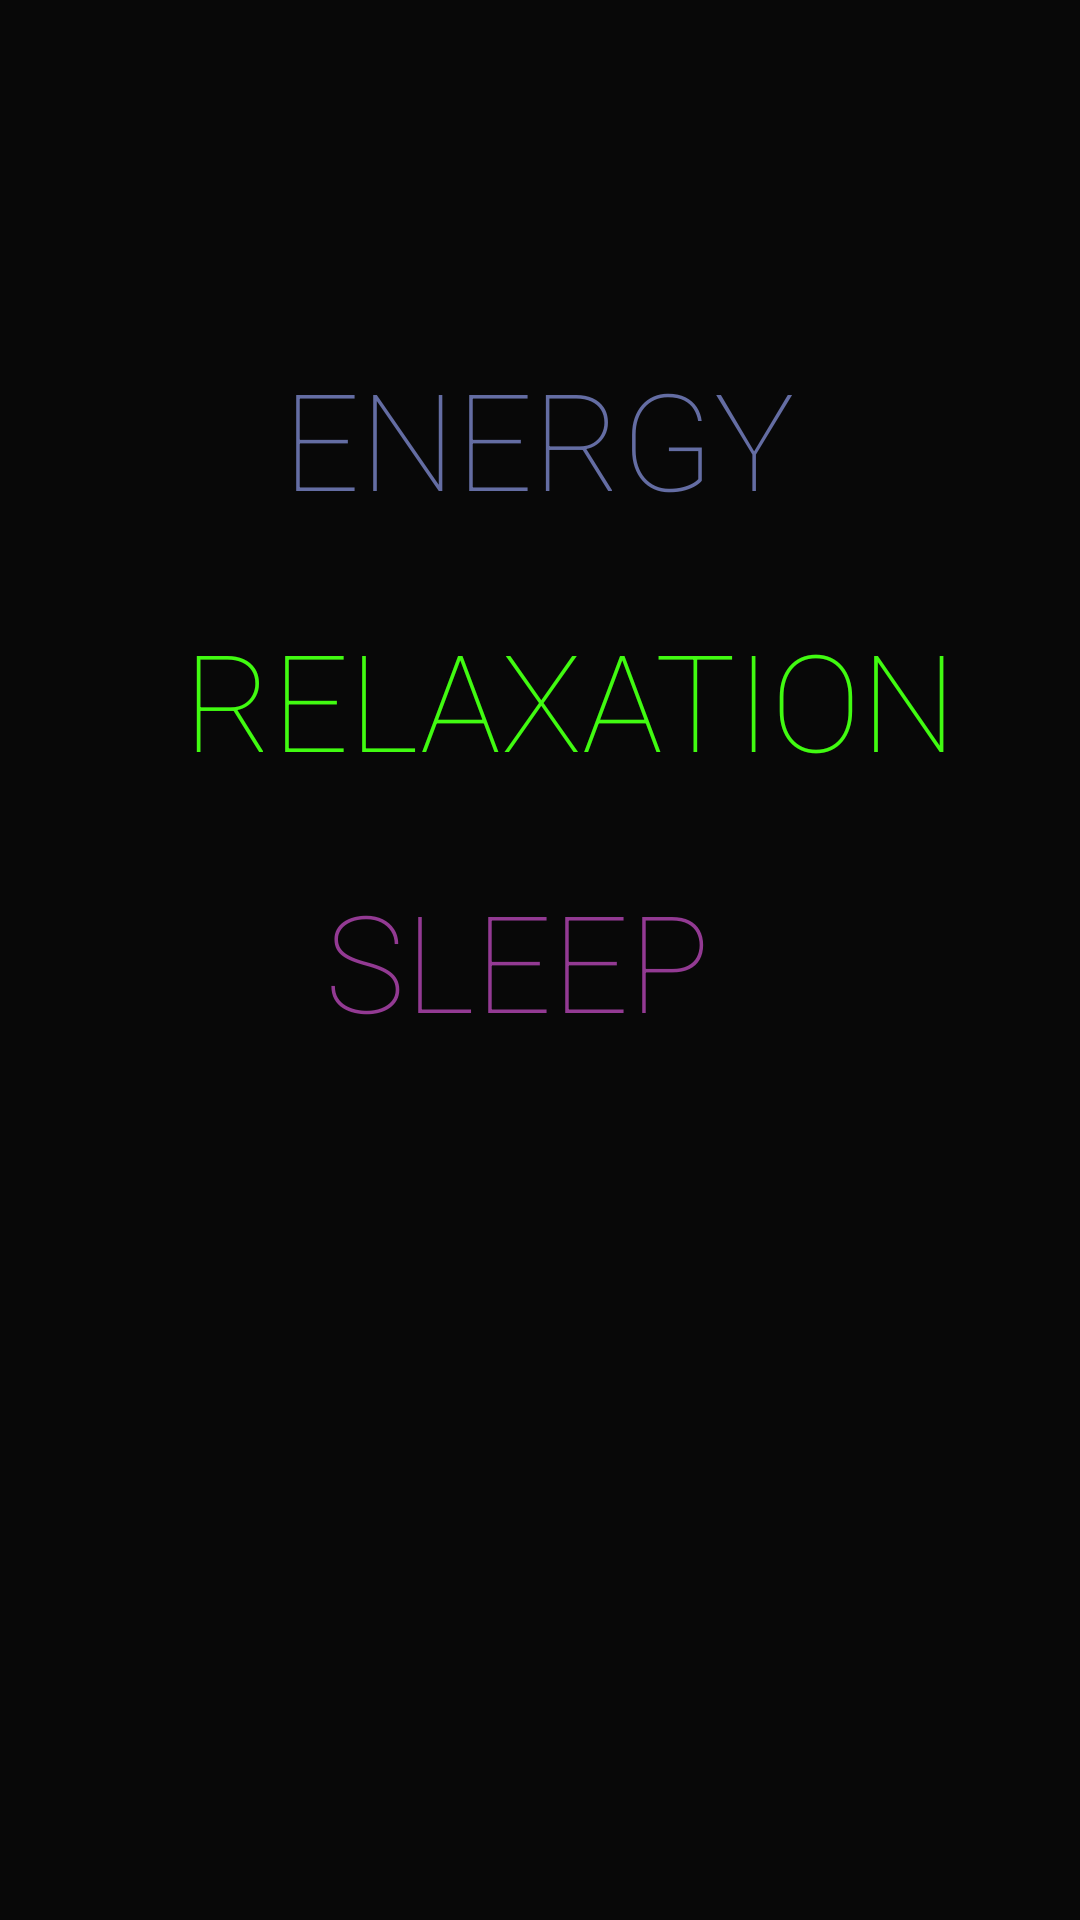

The Android layout XML behind this screen, and the referenced resources:
<!-- AndroidManifest.xml: application theme AppTheme -->
<!-- res/layout/home_page.xml -->
<?xml version="1.0" encoding="utf-8"?>
<androidx.constraintlayout.widget.ConstraintLayout xmlns:android="http://schemas.android.com/apk/res/android"
    xmlns:app="http://schemas.android.com/apk/res-auto"
    xmlns:tools="http://schemas.android.com/tools"
    android:layout_width="match_parent"
    android:layout_height="match_parent"
    android:background="#080808">

    <TextView
        android:id="@+id/textenergy"
        android:layout_width="wrap_content"
        android:layout_height="wrap_content"
        android:fontFamily="sans-serif-thin"
        android:text="@string/energy_main"
        android:textColor="#646DA3"
        android:textSize="45sp"
        app:layout_constraintBottom_toBottomOf="parent"
        app:layout_constraintEnd_toEndOf="parent"
        app:layout_constraintHorizontal_bias="0.498"
        app:layout_constraintStart_toStartOf="parent"
        app:layout_constraintTop_toTopOf="parent"
        app:layout_constraintVertical_bias="0.20"

        />

    <TextView
        android:id="@+id/textrelax"
        android:layout_width="wrap_content"
        android:layout_height="wrap_content"
        android:fontFamily="sans-serif-thin"
        android:text="@string/relaxation_main"
        android:textColor="#41FB11"
        android:textSize="45sp"
        app:layout_constraintBottom_toBottomOf="parent"
        app:layout_constraintEnd_toEndOf="parent"
        app:layout_constraintHorizontal_bias="0.60"
        app:layout_constraintStart_toStartOf="parent"
        app:layout_constraintTop_toTopOf="parent"
        app:layout_constraintVertical_bias="0.35" />

    <TextView
        android:id="@+id/textsleep"
        android:layout_width="wrap_content"
        android:layout_height="wrap_content"
        android:fontFamily="sans-serif-thin"
        android:text="@string/sleep_main"
        android:textColor="#933A93"
        android:textSize="45sp"
        app:layout_constraintBottom_toBottomOf="parent"
        app:layout_constraintEnd_toEndOf="parent"
        app:layout_constraintHorizontal_bias="0.468"
        app:layout_constraintStart_toStartOf="parent"
        app:layout_constraintTop_toTopOf="parent"
        app:layout_constraintVertical_bias="0.50" />

    <ImageView
        android:id="@+id/infoIconhomepage"
        android:layout_width="45dp"
        android:layout_height="50dp"
        app:layout_constraintBottom_toBottomOf="parent"
        app:layout_constraintEnd_toEndOf="parent"
        app:layout_constraintStart_toStartOf="parent"
        app:layout_constraintTop_toTopOf="parent"
        app:layout_constraintVertical_bias="0.8"
        app:layout_constraintHorizontal_bias="0.479"
        app:tint="@color/colorYellow"
        app:srcCompat="@drawable/infoiconhome" />


</androidx.constraintlayout.widget.ConstraintLayout>
<!-- resources referenced by this layout -->
<resources>
  <color name="colorYellow">#FFC107</color>
  <string name="energy_main">ENERGY</string>
  <string name="relaxation_main">RELAXATION</string>
  <string name="sleep_main">SLEEP</string>
  <style name="AppTheme" parent="Theme.AppCompat.Light.DarkActionBar">
          
          <item name="colorPrimary">@color/colorPrimary</item>
          <item name="colorPrimaryDark">@color/colorPrimaryDark</item>
          <item name="colorAccent">@color/colorAccent</item>
      </style>
  <color name="colorPrimary">#6200EE</color>
  <color name="colorPrimaryDark">#3700B3</color>
  <color name="colorAccent">#03DAC5</color>
</resources>
